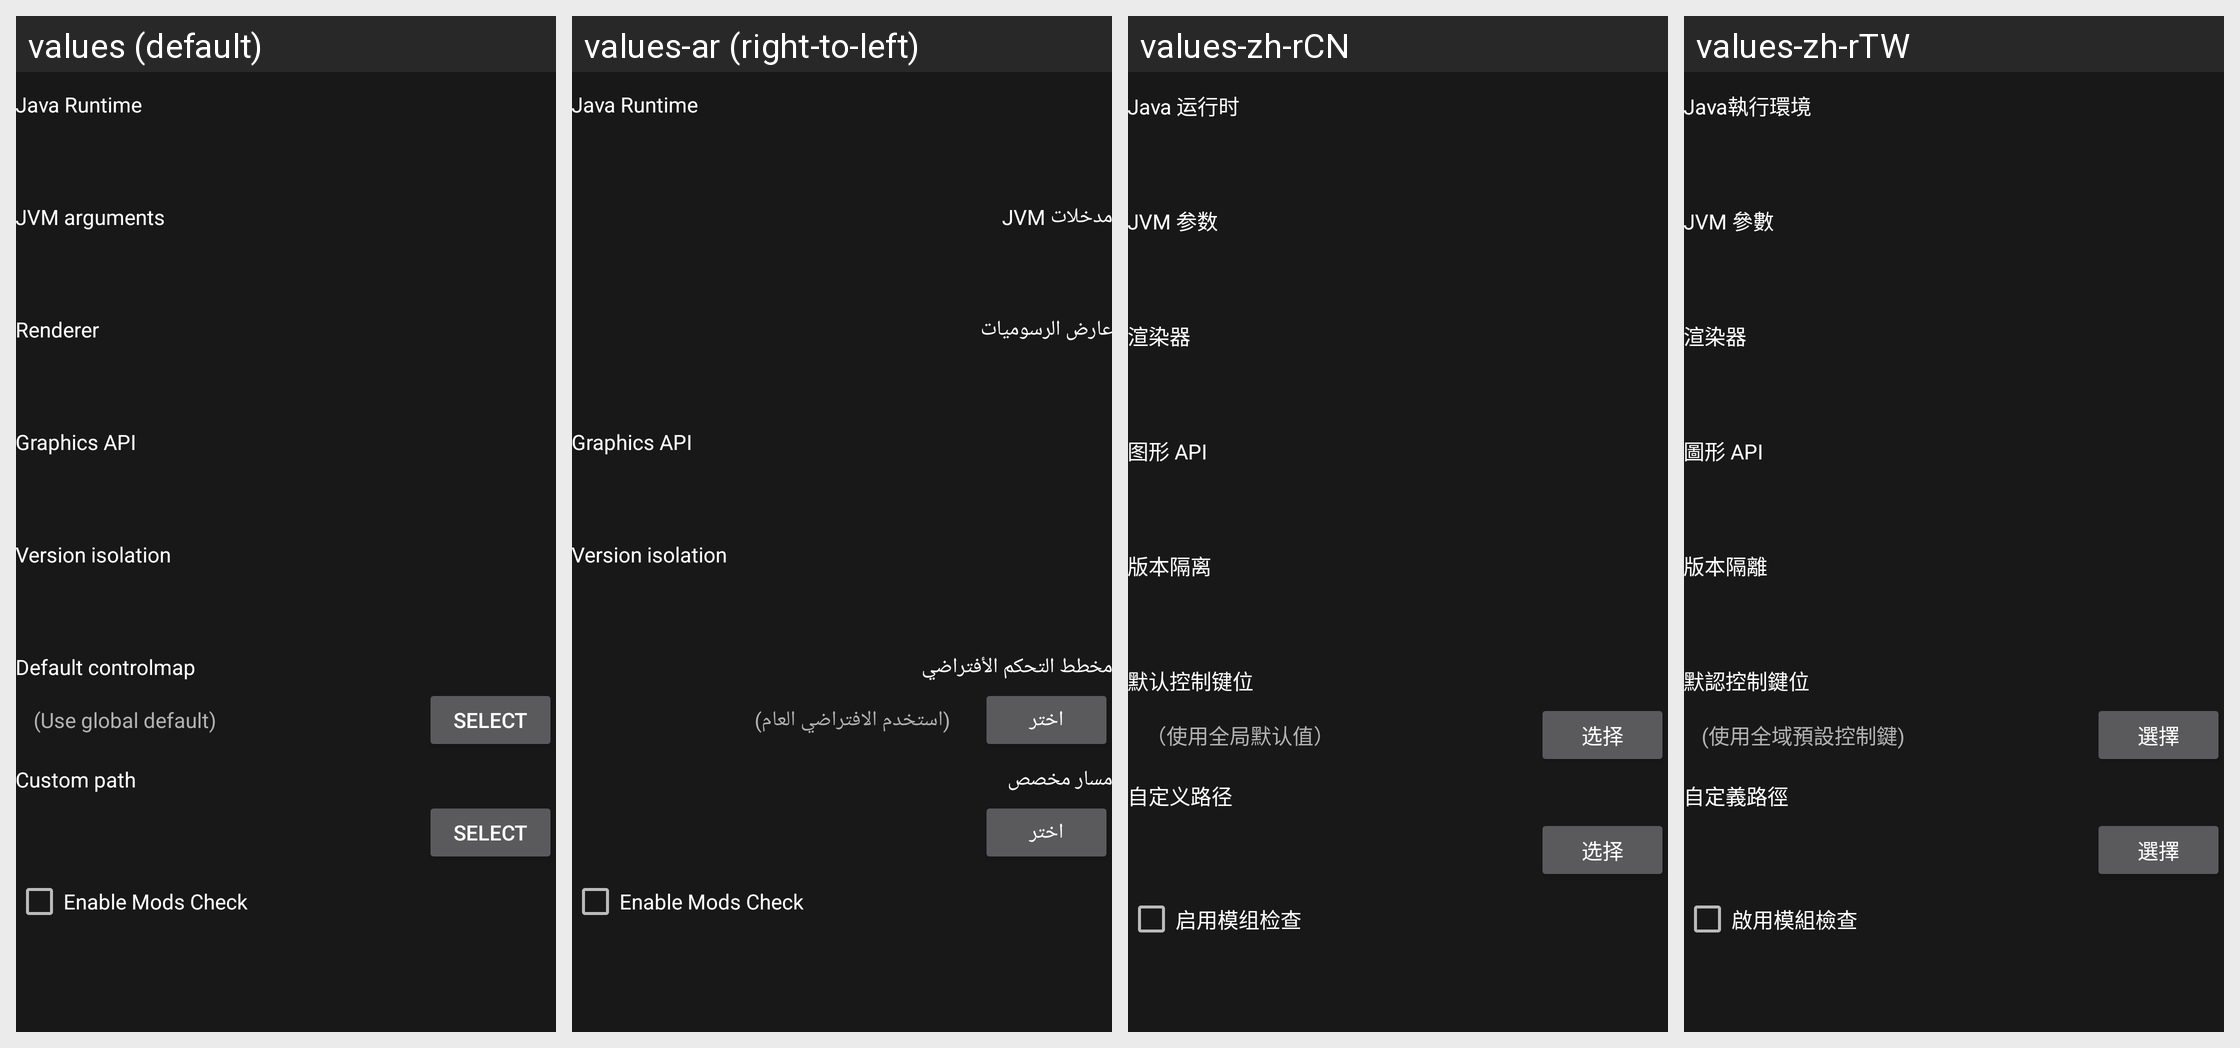

Strings drawn on this Android screen and how each of the app's shown locales translates them:
Android screen res/layout/fragment_version_settings_page.xml rendered under 4 locales, left to right: values (default), values-ar (right-to-left), values-zh-rCN, values-zh-rTW. Device: Nexus 5 (rendered at 1080×1920; each locale shown at half size, 540×960, under a caption strip naming it); theme AppTheme.
Other locales in the repository, not shown: values-az-rAZ, values-cs, values-de, values-el, values-en-rGB, values-en-rPS, values-es, values-et-rEE, values-fa-rIR, values-fr, values-in, values-it, values-iw, values-ja, values-ko, values-lt, values-pl, values-pt, values-pt-rBR, values-ro, values-ru, values-sk-rSK, values-th, values-tr, values-uk, values-vi.
Strings drawn on this screen, with the default value and each locale's value (text and hints the layout hard-codes, and strings that could not be matched under every locale, appear in the picture but are not listed):

pedit_java_runtime
  values: Java Runtime
  values-ar: Java Runtime
  values-zh-rCN: Java 运行时
  values-zh-rTW: Java執行環境

pvc_jvmArgs
  values: JVM arguments
  values-ar: مدخلات JVM
  values-zh-rCN: JVM 参数
  values-zh-rTW: JVM 參數

pedit_renderer
  values: Renderer
  values-ar: عارض الرسوميات
  values-zh-rCN: 渲染器
  values-zh-rTW: 渲染器

version_settings_graphics_api
  values: Graphics API
  values-ar: Graphics API  [not translated; the default value is used]
  values-zh-rCN: 图形 API
  values-zh-rTW: 圖形 API

version_settings_isolation
  values: Version isolation
  values-ar: Version isolation  [not translated; the default value is used]
  values-zh-rCN: 版本隔离
  values-zh-rTW: 版本隔離

default_control
  values: Default controlmap
  values-ar: مخطط التحكم الأفتراضي
  values-zh-rCN: 默认控制键位
  values-zh-rTW: 默認控制鍵位

use_global_default
  values: (Use global default)
  values-ar: (استخدم الافتراضي العام)
  values-zh-rCN: （使用全局默认值）
  values-zh-rTW: (使用全域預設控制鍵)

global_select
  values: Select
  values-ar: اختر
  values-zh-rCN: 选择
  values-zh-rTW: 選擇

preference_category_custom_path
  values: Custom path
  values-ar: مسار مخصص
  values-zh-rCN: 自定义路径
  values-zh-rTW: 自定義路徑

enable_mod_check_enable
  values: Enable Mods Check
  values-ar: Enable Mods Check  [not translated; the default value is used]
  values-zh-rCN: 启用模组检查
  values-zh-rTW: 啟用模組檢查
